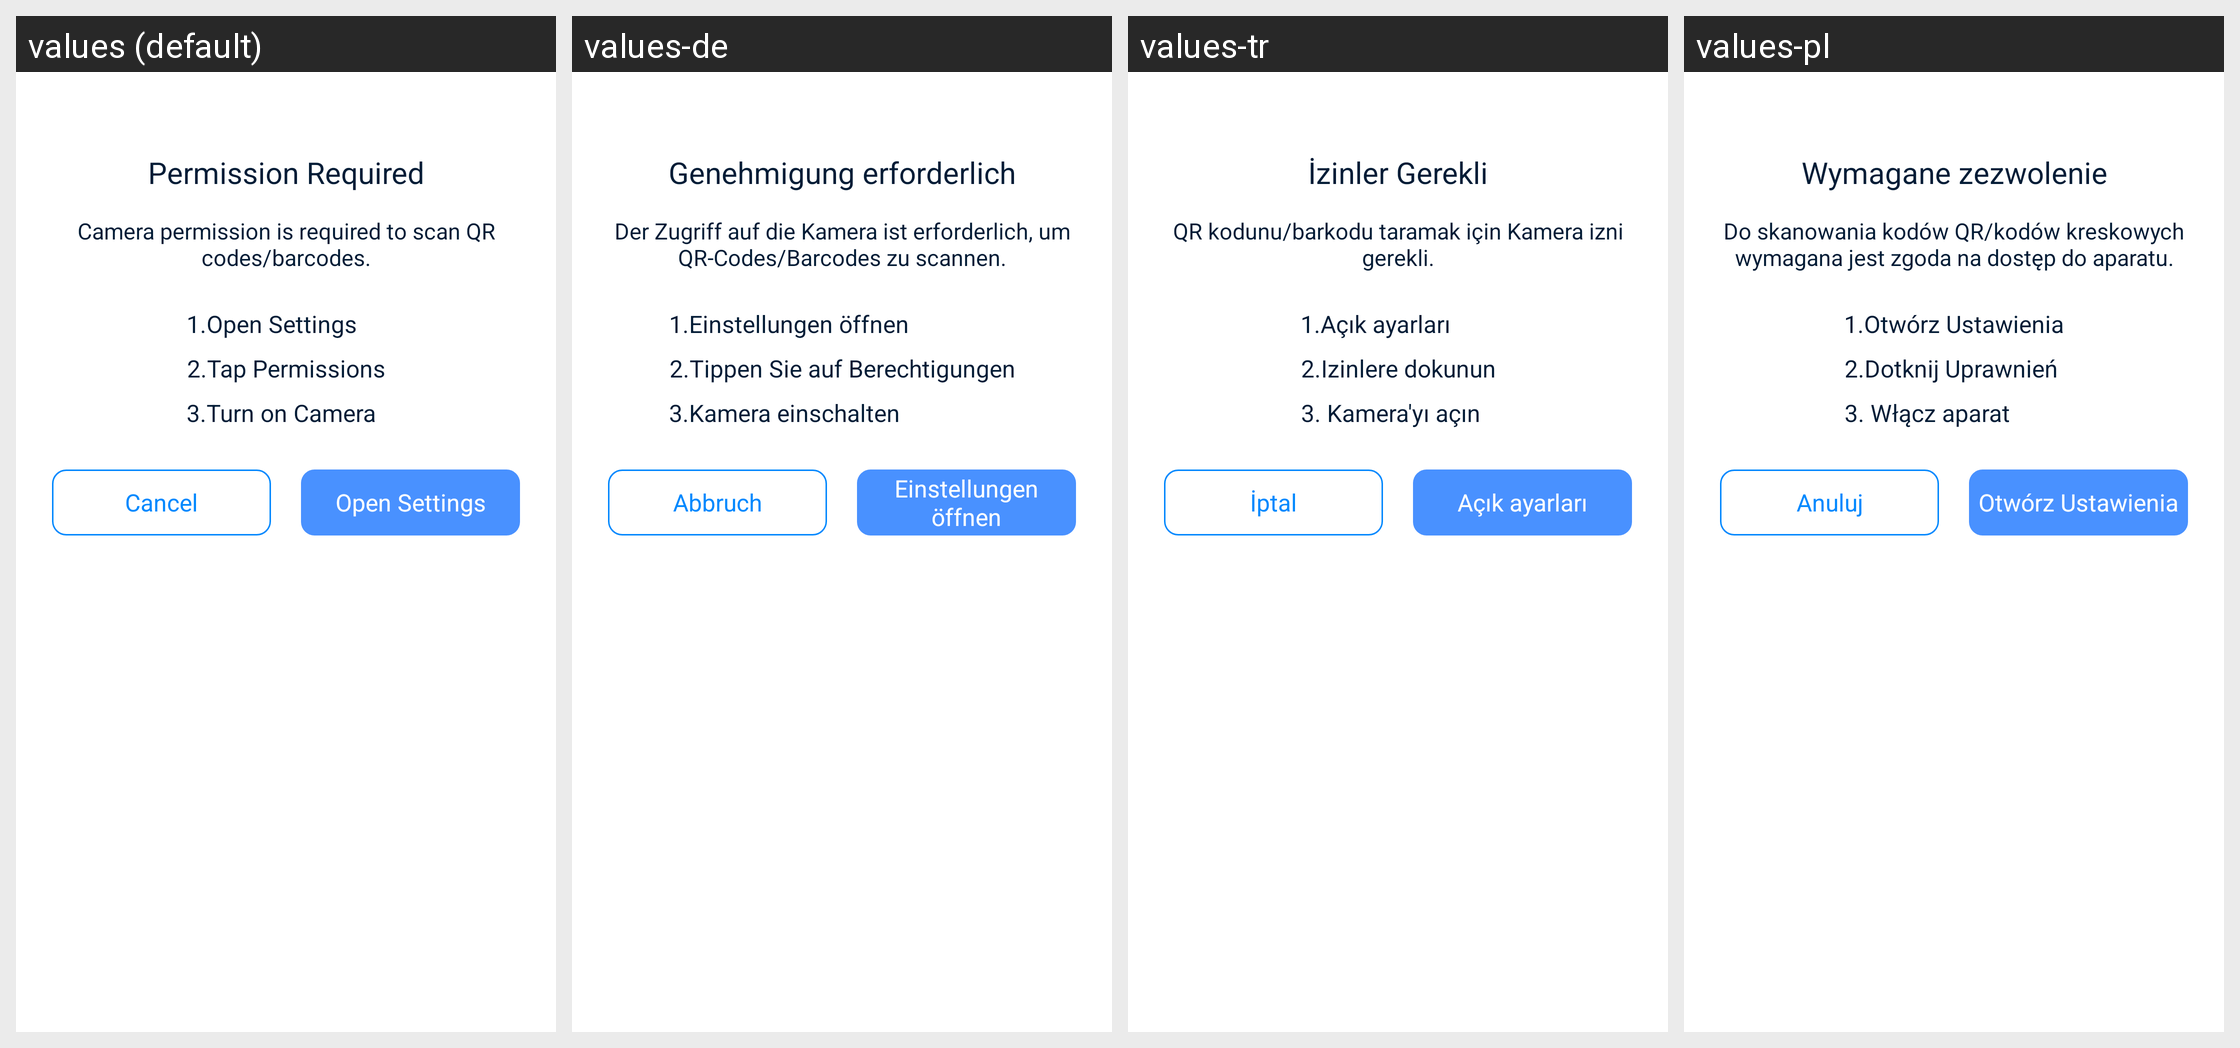

This grid shows one Android layout under several languages. Give, for every string resource on the screen, its name, the default text and each shown locale's text.
Android screen res/layout/layout_dialog_permission_forbidden.xml rendered under 4 locales, left to right: values (default), values-de, values-tr, values-pl. Device: Nexus 5 (rendered at 1080×1920; each locale shown at half size, 540×960, under a caption strip naming it); theme AppTheme.
Other locales in the repository, not shown: values-ar, values-bn, values-bn-rIN, values-es, values-fa, values-fr, values-hi, values-in, values-it, values-ja, values-ko, values-ms, values-nl, values-pt, values-ru, values-sv, values-th, values-th-rTH, values-uk, values-vi, values-zh-rCN, values-zh-rTW.
Strings drawn on this screen, with the default value and each locale's value (text and hints the layout hard-codes, and strings that could not be matched under every locale, appear in the picture but are not listed):

permission_required
  values: Permission Required
  values-de: Genehmigung erforderlich
  values-tr: İzinler Gerekli
  values-pl: Wymagane zezwolenie

camera_permission_des
  values: Camera permission is required to scan QR codes/barcodes.
  values-de: Der Zugriff auf die Kamera ist erforderlich, um QR-Codes/Barcodes zu scannen.
  values-tr: QR kodunu/barkodu taramak için Kamera izni gerekli.
  values-pl: Do skanowania kodów QR/kodów kreskowych wymagana jest zgoda na dostęp do aparatu.

required_permission_1
  values: 1.Open Settings
  values-de: 1.Einstellungen öffnen
  values-tr: 1.Açık ayarları
  values-pl: 1.Otwórz Ustawienia

required_permission_2
  values: 2.Tap Permissions
  values-de: 2.Tippen Sie auf Berechtigungen
  values-tr: 2.Izinlere dokunun
  values-pl: 2.Dotknij Uprawnień

required_permission_turn_on_camera
  values: 3.Turn on Camera
  values-de: 3.Kamera einschalten
  values-tr: 3. Kamera'yı açın
  values-pl: 3. Włącz aparat

button_cancel
  values: Cancel
  values-de: Abbruch
  values-tr: İptal
  values-pl: Anuluj

open_settings
  values: Open Settings
  values-de: Einstellungen öffnen
  values-tr: Açık ayarları
  values-pl: Otwórz Ustawienia
